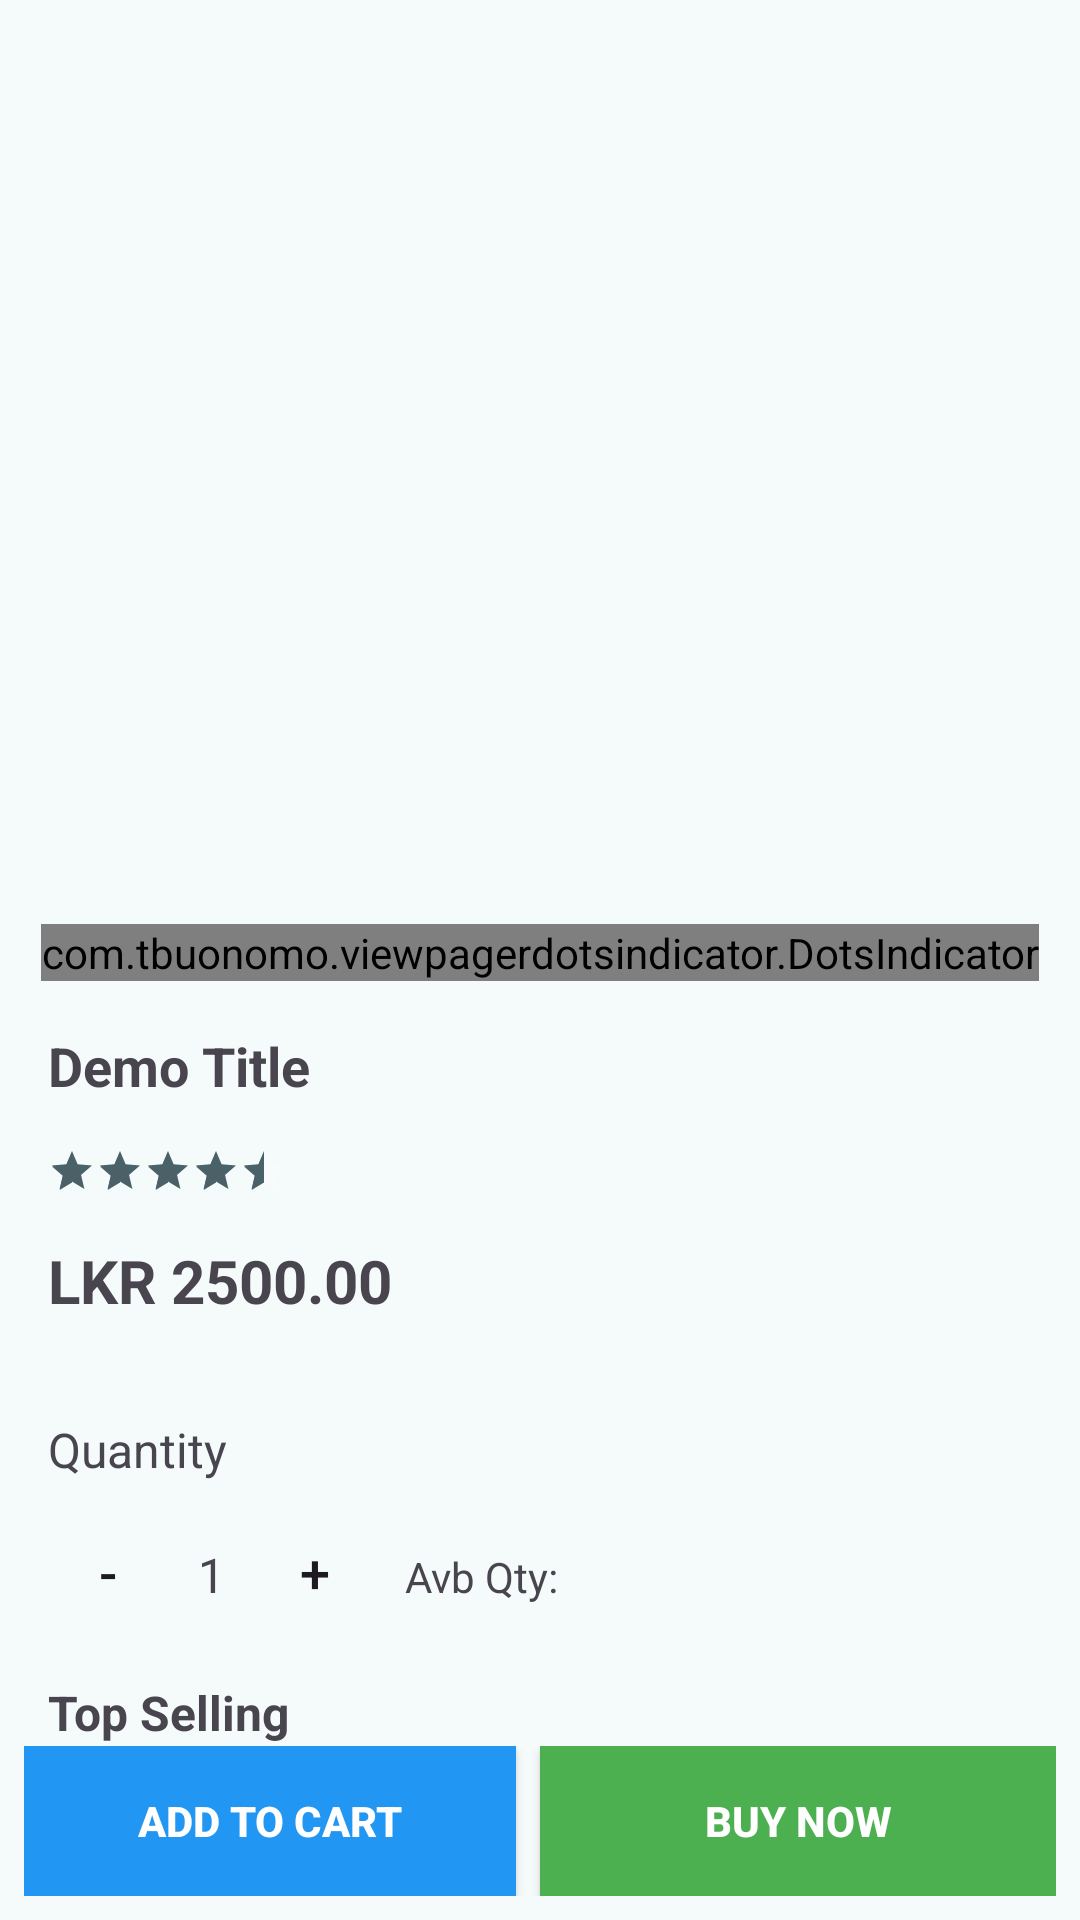

Produce the Android XML layout that renders to this screen, including the resource entries it uses.
<!-- AndroidManifest.xml: application theme Theme.KJShop -->
<!-- res/layout/fragment_product_details.xml -->
<?xml version="1.0" encoding="utf-8"?>
<RelativeLayout xmlns:android="http://schemas.android.com/apk/res/android"
    xmlns:tools="http://schemas.android.com/tools"
    android:layout_width="match_parent"
    android:layout_height="match_parent"
    xmlns:app="http://schemas.android.com/apk/res-auto"
    tools:context=".fragment.ProductDetailsFragment">

    <androidx.core.widget.NestedScrollView

        android:layout_width="match_parent"
        android:layout_height="match_parent">


        <LinearLayout
            android:layout_width="match_parent"
            android:layout_height="wrap_content"



            android:orientation="vertical">



            <androidx.viewpager2.widget.ViewPager2
                android:id="@+id/product_image_slider"
                android:layout_width="match_parent"
                android:layout_height="300dp" />

            <com.tbuonomo.viewpagerdotsindicator.DotsIndicator
                android:id="@+id/dotsIndicator"
                android:layout_width="wrap_content"
                android:layout_height="wrap_content"
                android:layout_gravity="center_horizontal"
                android:layout_marginTop="8dp"
                app:dotsColor="#000000"
                app:selectedDotColor="@color/md_theme_primary"
                app:dotsSize="8dp"
                app:dotsSpacing="4dp" />


            <LinearLayout
                android:layout_width="match_parent"
                android:layout_height="wrap_content"
                android:orientation="vertical"

                android:padding="16dp">

                <TextView
                    android:id="@+id/product_details_title"
                    android:layout_width="match_parent"
                    android:layout_height="wrap_content"
                    android:text="Demo Title"
                    android:textStyle="bold"
                    android:textSize="18sp"/>

                <RatingBar
                    android:id="@+id/product_details_rating"
                    style="?android:attr/ratingBarStyleSmall"
                    android:layout_width="wrap_content"
                    android:layout_height="wrap_content"
                    android:layout_marginTop="15dp"
                    android:progressBackgroundTint="#FFFFFF"
                    android:rating="4.5" />

                <TextView
                    android:id="@+id/product_details_price"
                    android:layout_width="wrap_content"


                    android:layout_height="wrap_content"

                    android:layout_marginTop="15dp"
                    android:text="LKR 2500.00"
                    android:textSize="20sp"
                    android:textStyle="bold" />


            </LinearLayout>

            <LinearLayout
                android:layout_width="match_parent"
                android:layout_height="wrap_content"
                android:orientation="vertical"
                android:padding="16dp">
                
                
                


                <LinearLayout
                    android:id="@+id/product_details_attribute_container"
                    android:layout_width="match_parent"
                    android:layout_height="wrap_content"

                    android:orientation="vertical"/>

                <TextView
                    android:layout_width="wrap_content"
                    android:layout_height="wrap_content"
                    android:text="Quantity"
                    android:textSize="16sp" />


                <LinearLayout
                    android:layout_width="wrap_content"
                    android:layout_height="wrap_content"
                    android:layout_marginTop="10dp"
                    android:orientation="horizontal"
                    android:layout_gravity="center_vertical">

                    <androidx.appcompat.widget.AppCompatButton
                        android:layout_width="40dp"
                        android:layout_height="40dp"
                        android:text="-"
                        android:background="@drawable/circle_shape"
                        android:textSize="18sp"/>

                    <TextView
                        android:id="@+id/product_details_quantity"
                        android:layout_width="wrap_content"
                        android:layout_height="wrap_content"
                        android:paddingStart="10dp"
                        android:paddingEnd="10dp"
                        android:text="1"
                        android:textAlignment="center"
                        android:textSize="16sp"/>

                    <androidx.appcompat.widget.AppCompatButton
                        android:layout_width="40dp"
                        android:layout_height="40dp"
                        android:text="+"
                        android:background="@drawable/circle_shape"
                        android:textSize="18sp"/>
                    
                    <TextView
                        android:layout_width="wrap_content"
                        android:layout_height="wrap_content"
                        android:layout_marginStart="10dp"
                        android:text="Avb Qty:"/>
                    
                    <TextView
                        android:id="@+id/product_details_avb_qty"
                        android:layout_width="wrap_content"
                        android:layout_height="wrap_content"
                        android:layout_marginStart="5dp" />

                </LinearLayout>
            </LinearLayout>
            

            <include android:layout_width="match_parent"
            android:layout_height="wrap_content"
                layout="@layout/item_section"/>

        </LinearLayout>
    </androidx.core.widget.NestedScrollView>


    <LinearLayout
        android:layout_width="match_parent"
        android:layout_height="wrap_content"
        android:layout_alignParentBottom="true"
        android:padding="8dp"
        android:orientation="horizontal">

        <androidx.appcompat.widget.AppCompatButton
            android:id="@+id/product_details_btn_add_cart"
            android:layout_width="match_parent"
            android:layout_height="50dp"
            android:layout_marginEnd="8dp"
            android:layout_weight="1"
            android:background="#2196F3"
            android:foreground="?attr/selectableItemBackground"
            android:text="Add to Cart"
            android:textColor="#FFFFFF"
            android:textStyle="bold"/>

        <androidx.appcompat.widget.AppCompatButton
            android:id="@+id/product_details_btn_buy_now"
            android:layout_width="match_parent"
            android:layout_height="50dp"
            android:layout_weight="1"
            android:background="#4CAF50"
            android:foreground="?attr/selectableItemBackground"
            android:text="Buy Now"
            android:textColor="#FFFFFF"
            android:textStyle="bold"/>

    </LinearLayout>
</RelativeLayout>
<!-- res/layout/item_section.xml (included above) -->
<?xml version="1.0" encoding="utf-8"?>
<LinearLayout xmlns:android="http://schemas.android.com/apk/res/android"
    android:layout_width="match_parent"
    android:layout_height="match_parent"
    android:orientation="vertical">


    <TextView

        android:id="@+id/item_section_title"

        android:layout_width="match_parent"
        android:layout_height="wrap_content"
        android:layout_marginStart="16dp"
        android:layout_marginBottom="8dp"
        android:text="Top Selling"



        android:textSize="16sp"



        android:textStyle="bold" />

    <androidx.recyclerview.widget.RecyclerView

        android:id="@+id/item_section_container"
        android:layout_width="match_parent"
        android:layout_height="wrap_content"
        android:paddingStart="8dp"
        android:paddingEnd="8dp" />


</LinearLayout>
<!-- resources referenced by this layout -->
<resources>
  <color name="md_theme_primary">#006874</color>
  <!-- drawable circle_shape (drawable) -->
  <?xml version="1.0" encoding="utf-8"?>
  <selector xmlns:android="http://schemas.android.com/apk/res/android" android:shape="oval">
      <solid android:color="@color/md_theme_onPrimary" />
  
      <stroke
          android:width="5dp"
          android:color="@color/md_theme_primary"/>
  
  
      <padding
          android:left="2dp"
          android:top="2dp"
          android:right="2dp"
          android:bottom="2dp"/>
  
  </selector>
  <color name="md_theme_onPrimary">#FFFFFF</color>
  <color name="md_theme_primaryContainer">#9EEFFD</color>
  <color name="md_theme_onPrimaryContainer">#004F58</color>
  <color name="md_theme_secondary">#4A6267</color>
  <color name="md_theme_onSecondary">#FFFFFF</color>
  <color name="md_theme_secondaryContainer">#CDE7EC</color>
  <color name="md_theme_onSecondaryContainer">#334B4F</color>
  <color name="md_theme_tertiary">#525E7D</color>
  <color name="md_theme_onTertiary">#FFFFFF</color>
  <color name="md_theme_tertiaryContainer">#DAE2FF</color>
  <color name="md_theme_onTertiaryContainer">#3B4664</color>
  <color name="md_theme_error">#BA1A1A</color>
  <color name="md_theme_onError">#FFFFFF</color>
  <color name="md_theme_errorContainer">#FFDAD6</color>
  <color name="md_theme_onErrorContainer">#93000A</color>
  <color name="md_theme_background">#F5FAFB</color>
  <color name="md_theme_onBackground">#171D1E</color>
  <color name="md_theme_surface">#F5FAFB</color>
  <color name="md_theme_onSurface">#171D1E</color>
  <color name="md_theme_surfaceVariant">#DBE4E6</color>
  <color name="md_theme_onSurfaceVariant">#3F484A</color>
  <color name="md_theme_outline">#6F797A</color>
  <color name="md_theme_outlineVariant">#BFC8CA</color>
  <color name="md_theme_inverseSurface">#2B3133</color>
  <color name="md_theme_inverseOnSurface">#ECF2F3</color>
  <color name="md_theme_inversePrimary">#82D3E0</color>
  <color name="md_theme_primaryFixed">#9EEFFD</color>
  <color name="md_theme_onPrimaryFixed">#001F24</color>
  <color name="md_theme_primaryFixedDim">#82D3E0</color>
  <color name="md_theme_onPrimaryFixedVariant">#004F58</color>
  <color name="md_theme_secondaryFixed">#CDE7EC</color>
  <color name="md_theme_onSecondaryFixed">#051F23</color>
  <color name="md_theme_secondaryFixedDim">#B1CBD0</color>
  <color name="md_theme_onSecondaryFixedVariant">#334B4F</color>
  <color name="md_theme_tertiaryFixed">#DAE2FF</color>
  <color name="md_theme_onTertiaryFixed">#0E1B37</color>
  <color name="md_theme_tertiaryFixedDim">#BAC6EA</color>
  <color name="md_theme_onTertiaryFixedVariant">#3B4664</color>
  <color name="md_theme_surfaceDim">#D5DBDC</color>
  <color name="md_theme_surfaceBright">#F5FAFB</color>
  <color name="md_theme_surfaceContainerLowest">#FFFFFF</color>
  <color name="md_theme_surfaceContainerLow">#EFF5F6</color>
  <color name="md_theme_surfaceContainer">#E9EFF0</color>
  <color name="md_theme_surfaceContainerHigh">#E3E9EA</color>
  <color name="md_theme_surfaceContainerHighest">#DEE3E5</color>
  <color name="colorCustomColor1">#515B92</color>
  <color name="colorOnCustomColor1">#FFFFFF</color>
  <color name="colorCustomColor1Container">#DEE0FF</color>
  <color name="colorOnCustomColor1Container">#394379</color>
  <color name="colorCustomColor2">#446732</color>
  <color name="colorOnCustomColor2">#FFFFFF</color>
  <color name="colorCustomColor2Container">#C5EFAB</color>
  <color name="colorOnCustomColor2Container">#2D4F1D</color>
</resources>
